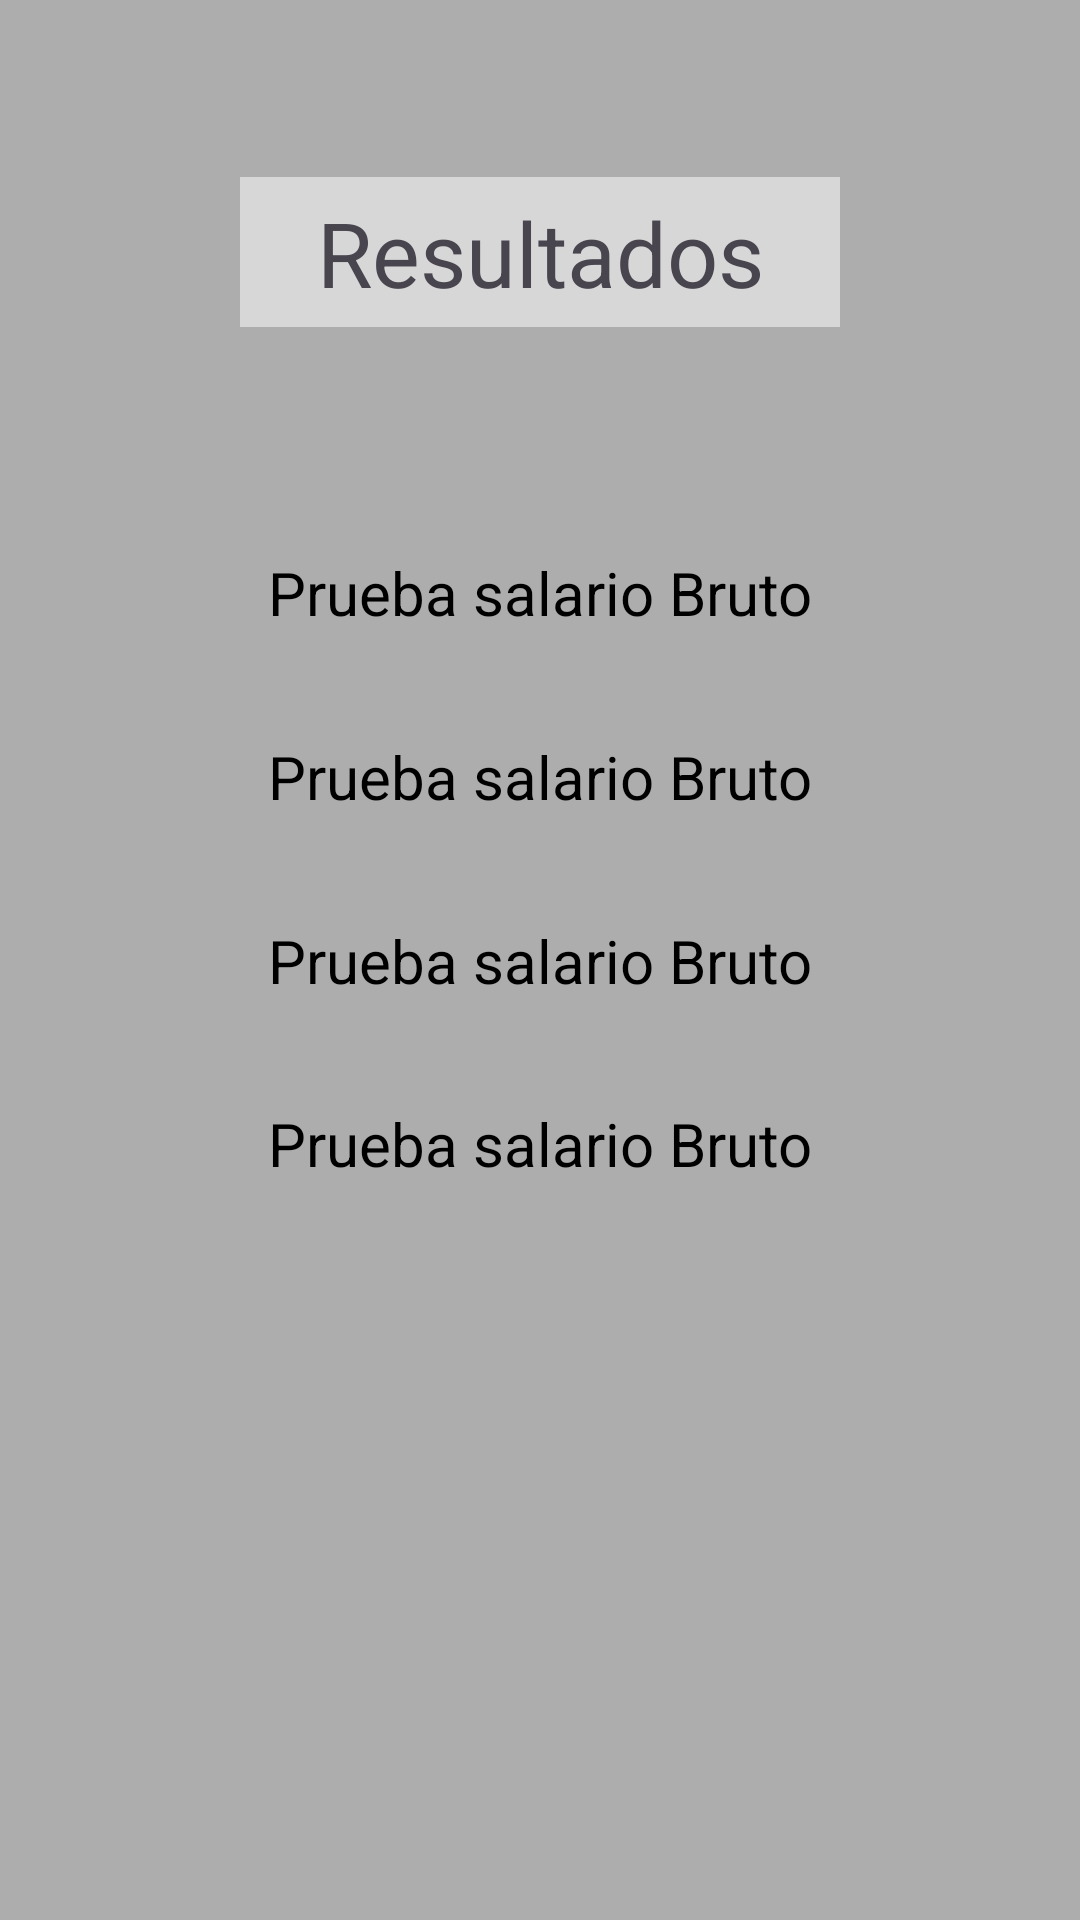

The Android layout XML behind this screen, and the referenced resources:
<!-- AndroidManifest.xml: application theme Theme.ActividadCalculadora1 -->
<!-- res/layout/activity_result.xml -->
<?xml version="1.0" encoding="utf-8"?>
<androidx.constraintlayout.widget.ConstraintLayout xmlns:android="http://schemas.android.com/apk/res/android"
    xmlns:app="http://schemas.android.com/apk/res-auto"
    xmlns:tools="http://schemas.android.com/tools"
    android:id="@+id/main"
    android:layout_width="match_parent"
    android:layout_height="match_parent"
    tools:context=".ResultActivity"
    android:background="@color/background">

    <View
        android:id="@+id/viewResult"
        android:layout_width="200dp"
        android:layout_height="50dp"
        app:layout_constraintBottom_toBottomOf="parent"
        app:layout_constraintEnd_toEndOf="parent"
        app:layout_constraintStart_toStartOf="parent"
        app:layout_constraintTop_toTopOf="parent"
        app:layout_constraintVertical_bias="0.1"
        android:background="@color/backgroundB"/>

    <TextView
        android:id="@+id/resultadosText"
        android:layout_width="wrap_content"
        android:layout_height="wrap_content"
        android:text="@string/resultados"
        app:layout_constraintBottom_toBottomOf="@+id/viewResult"
        app:layout_constraintEnd_toEndOf="@+id/viewResult"
        app:layout_constraintStart_toStartOf="@+id/viewResult"
        app:layout_constraintTop_toTopOf="@+id/viewResult"
        android:textSize="30sp"/>

    <TextView
        android:id="@+id/salarioBrutoResult"
        android:layout_width="wrap_content"
        android:layout_height="wrap_content"
        android:text="@string/prueba_salario_bruto"
        app:layout_constraintBottom_toBottomOf="parent"
        app:layout_constraintEnd_toEndOf="parent"
        app:layout_constraintStart_toStartOf="parent"
        app:layout_constraintTop_toTopOf="parent"
        app:layout_constraintVertical_bias="0.3"
        android:textAlignment="center"
        android:textColor="@color/black"
        android:textSize="20sp"
        />

    <TextView
        android:id="@+id/salarioNetoResult"
        android:layout_width="wrap_content"
        android:layout_height="wrap_content"
        android:text="@string/prueba_salario_bruto"
        app:layout_constraintBottom_toBottomOf="parent"
        app:layout_constraintEnd_toEndOf="parent"
        app:layout_constraintStart_toStartOf="parent"
        app:layout_constraintTop_toTopOf="parent"
        app:layout_constraintVertical_bias="0.4"
        android:textAlignment="center"
        android:textColor="@color/black"
        android:textSize="20sp"
        />

    <TextView
        android:id="@+id/irpfResult"
        android:layout_width="wrap_content"
        android:layout_height="wrap_content"
        android:text="@string/prueba_salario_bruto"
        app:layout_constraintBottom_toBottomOf="parent"
        app:layout_constraintEnd_toEndOf="parent"
        app:layout_constraintStart_toStartOf="parent"
        app:layout_constraintTop_toTopOf="parent"
        app:layout_constraintVertical_bias="0.5"
        android:textAlignment="center"
        android:textColor="@color/black"
        android:textSize="20sp"
        />

    <TextView
        android:id="@+id/deduccionesResult"
        android:layout_width="wrap_content"
        android:layout_height="wrap_content"
        android:text="@string/prueba_salario_bruto"
        app:layout_constraintBottom_toBottomOf="parent"
        app:layout_constraintEnd_toEndOf="parent"
        app:layout_constraintStart_toStartOf="parent"
        app:layout_constraintTop_toTopOf="parent"
        app:layout_constraintVertical_bias="0.6"
        android:textAlignment="center"
        android:textColor="@color/black"
        android:textSize="20sp"
        />

</androidx.constraintlayout.widget.ConstraintLayout>
<!-- resources referenced by this layout -->
<resources>
  <color name="background">#adadad</color>
  <color name="backgroundB">#d7d7d7</color>
  <color name="black">#FF000000</color>
  <string name="prueba_salario_bruto">Prueba salario Bruto</string>
  <string name="resultados">Resultados</string>
  <style name="Theme.ActividadCalculadora1" parent="Base.Theme.ActividadCalculadora1" />
  <style name="Base.Theme.ActividadCalculadora1" parent="Theme.Material3.DayNight.NoActionBar">
          
          
      </style>
</resources>
